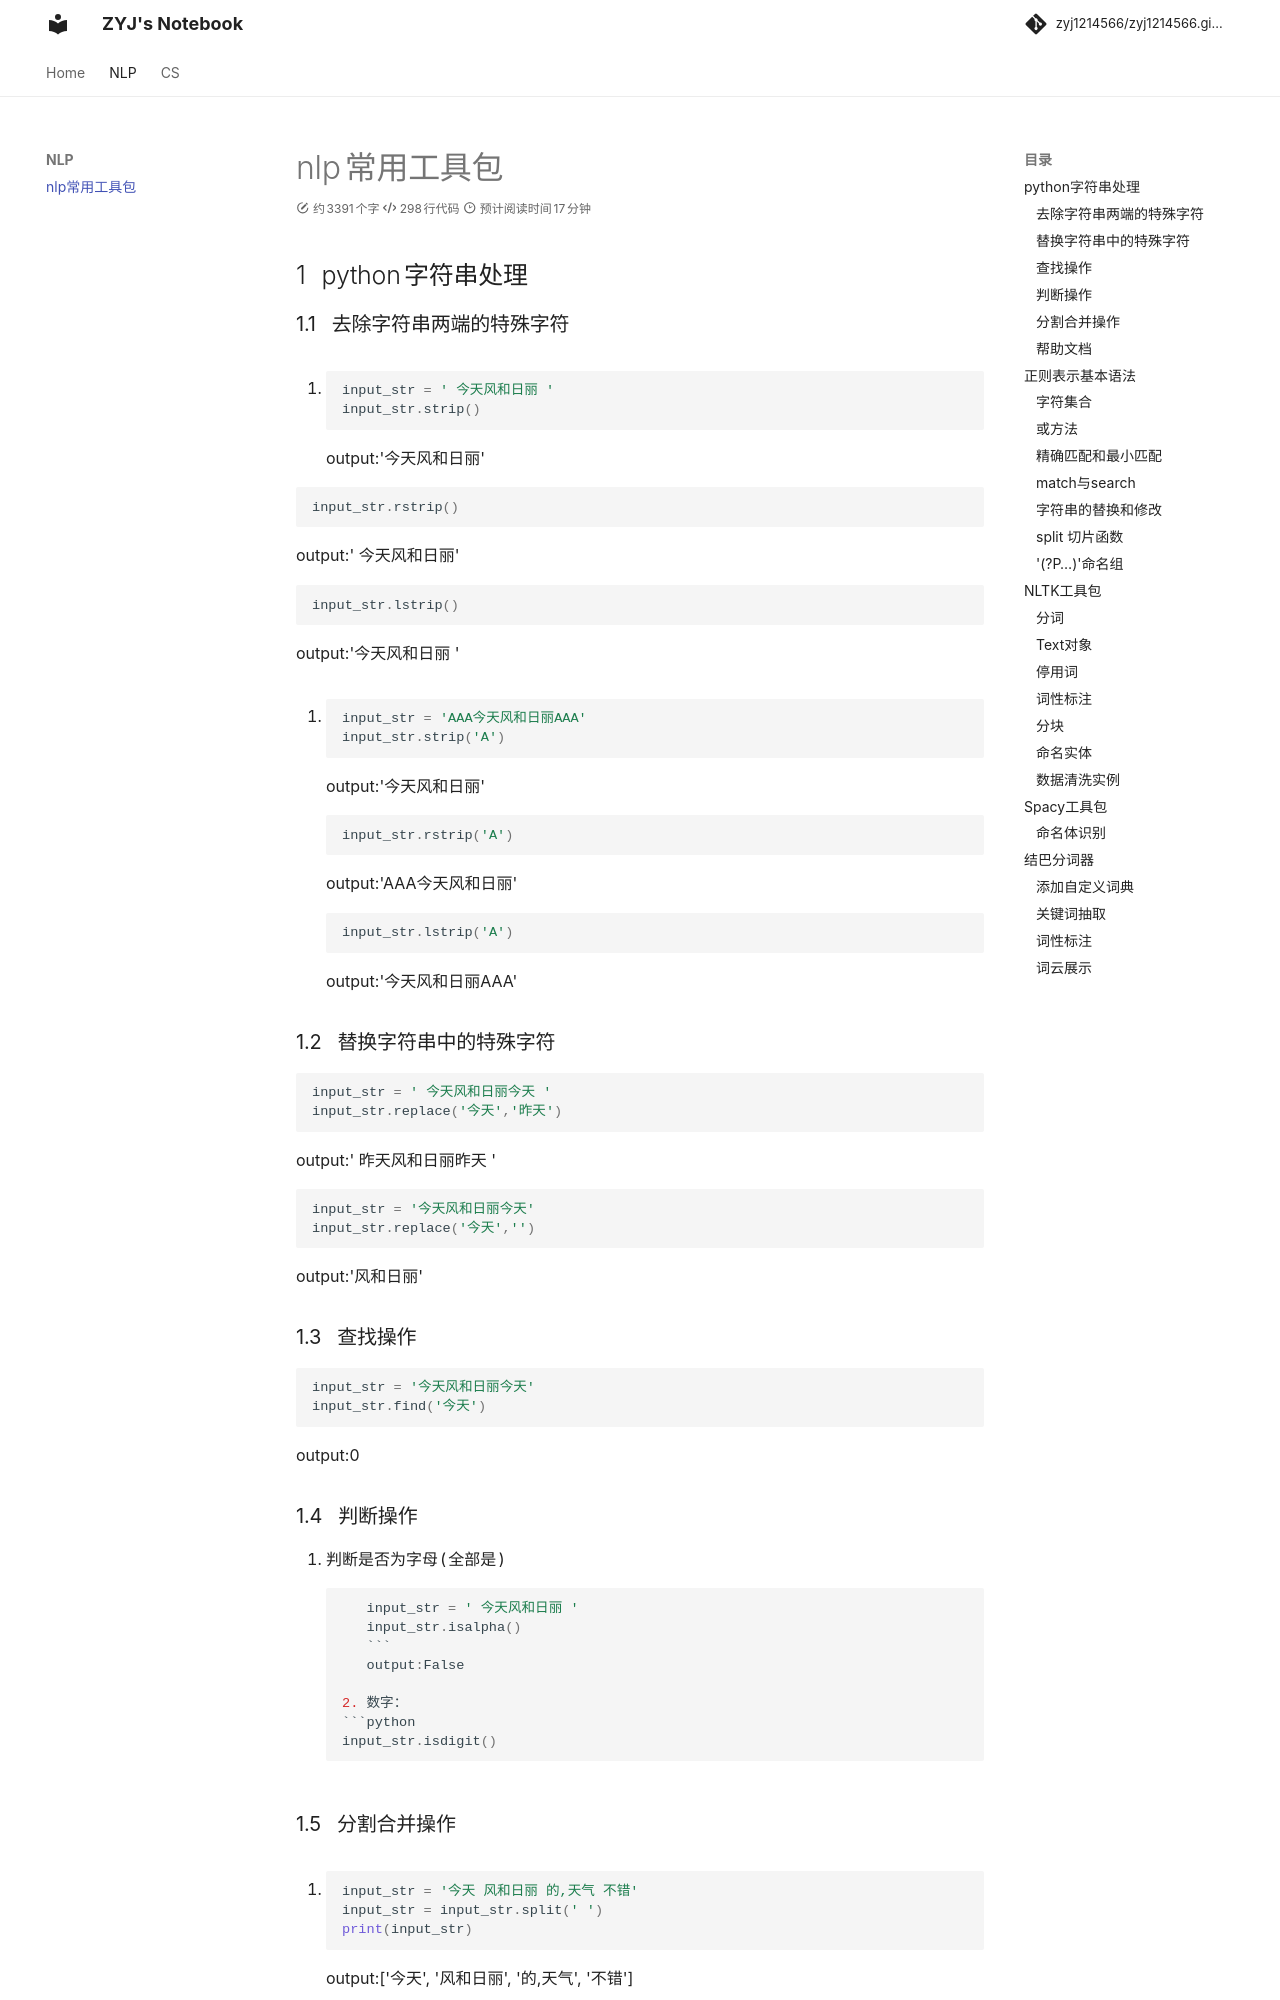

repository: zyj1214566/zyj1214566.github.io · page: NLP/nlp常用工具包/index.html · generator: mkdocs

# nlp常用工具包

## python字符串处理

### 去除字符串两端的特殊字符
1. 
```python
input_str = ' 今天风和日丽 '
input_str.strip()
```
output:'今天风和日丽'

```python
input_str.rstrip()
```
output:' 今天风和日丽'

```python
input_str.lstrip()
```
output:'今天风和日丽 '

2. 
```python
input_str = 'AAA今天风和日丽AAA'
input_str.strip('A')
```
output:'今天风和日丽'
```python
input_str.rstrip('A')
```
output:'AAA今天风和日丽'
```python
input_str.lstrip('A')
```
output:'今天风和日丽AAA'

### 替换字符串中的特殊字符
```python
input_str = ' 今天风和日丽今天 '
input_str.replace('今天','昨天')
```
output:' 昨天风和日丽昨天 '

```python
input_str = '今天风和日丽今天'
input_str.replace('今天','')
```
output:'风和日丽'

### 查找操作
```python
input_str = '今天风和日丽今天'
input_str.find('今天')
```
output:0

### 判断操作
1. 判断是否为字母(全部是)
```python
   input_str = ' 今天风和日丽 '
   input_str.isalpha()
   ```
   output:False

2. 数字：
```python
input_str.isdigit()
```

### 分割合并操作
1. 
```python
input_str = '今天 风和日丽 的,天气 不错'
input_str = input_str.split(' ')
print(input_str)
```
output:['今天', '风和日丽', '的,天气', '不错']
```python
   ' '.join(input_str)
```
output1:'今天 风和日丽 的,天气 不错'
```python
   ''.join(input_str)
```
output2:'今天风和日丽的,天气不错'


### 帮助文档
```python
help(str)
```

## 正则表示基本语法
图片1

- 指定好匹配的模式-pattern
- 选择相应的方法-match,search等
- 得到匹配结果-group

- re.match #从开始位置开始匹配，如果开头没有则无
- re.search #搜索整个字符串
- re.findall #搜索整个字符串，返回一个list
### 字符集合
- []指定包含字符
- [a-zA-Z]指定所有英文字母的大小写
- [^a-zA-Z]指定不匹配所有英文字母
例子：
1.
```python
input = '自然语言处理很重要。 123abc'
import re
pattern = re.compile(r'.')
re.findall(pattern,input)
```
output:
['自',
 '然',
 '语',
 '言',
 '处',
 '理',
 '很',
 '重',
 '要',
 '。',
 ' ',
 '1',
 '2',
 '3',
 'a',
 'b',
 'c']

2.
```python
input = '自然语言处理很重要。 123abc'
import re
pattern = re.compile(r'[abc]')
re.findall(pattern,input)
```
output:
['a', 'b', 'c']

3.
```python
input = '自然语言处理很重要。 123abc'
import re
pattern = re.compile(r'[a-zA-Z]')
re.findall(pattern,input)
```
output:
['a', 'b', 'c']

4.
```python
input = '自然语言处理很重要。 123abc'
import re
pattern = re.compile(r'[^a-zA-Z]')
re.findall(pattern,input)
```
output:['自', '然', '语', '言', '处', '理', '很', '重', '要', '。', ' ', '1', '2', '3']

### 或方法
1.
```python
input = '自然语言处理很重要。 123abc'
import re
pattern = re.compile(r'[a-zA-Z]|[0-9]')
re.findall(pattern,input)
```
output:['1', '2', '3', 'a', 'b', 'c']
